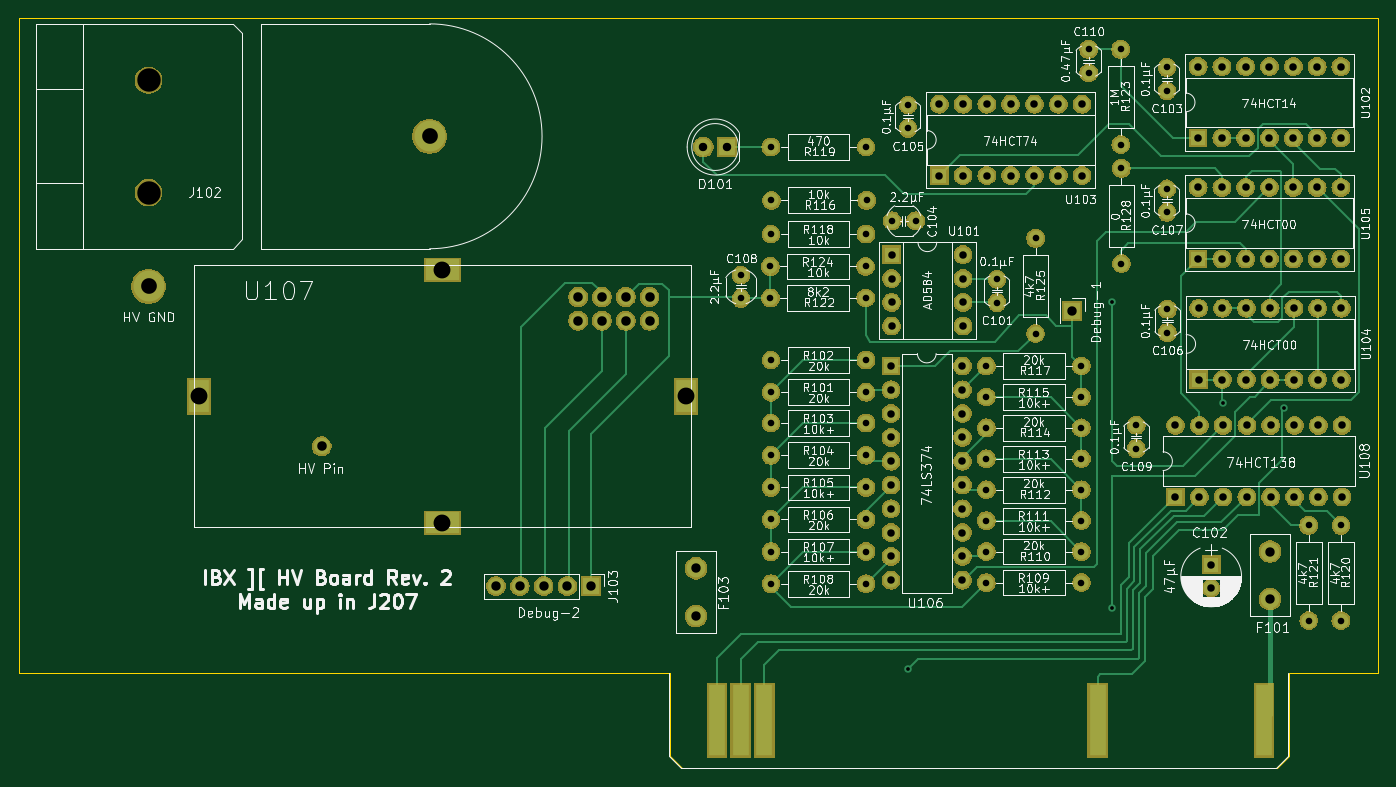
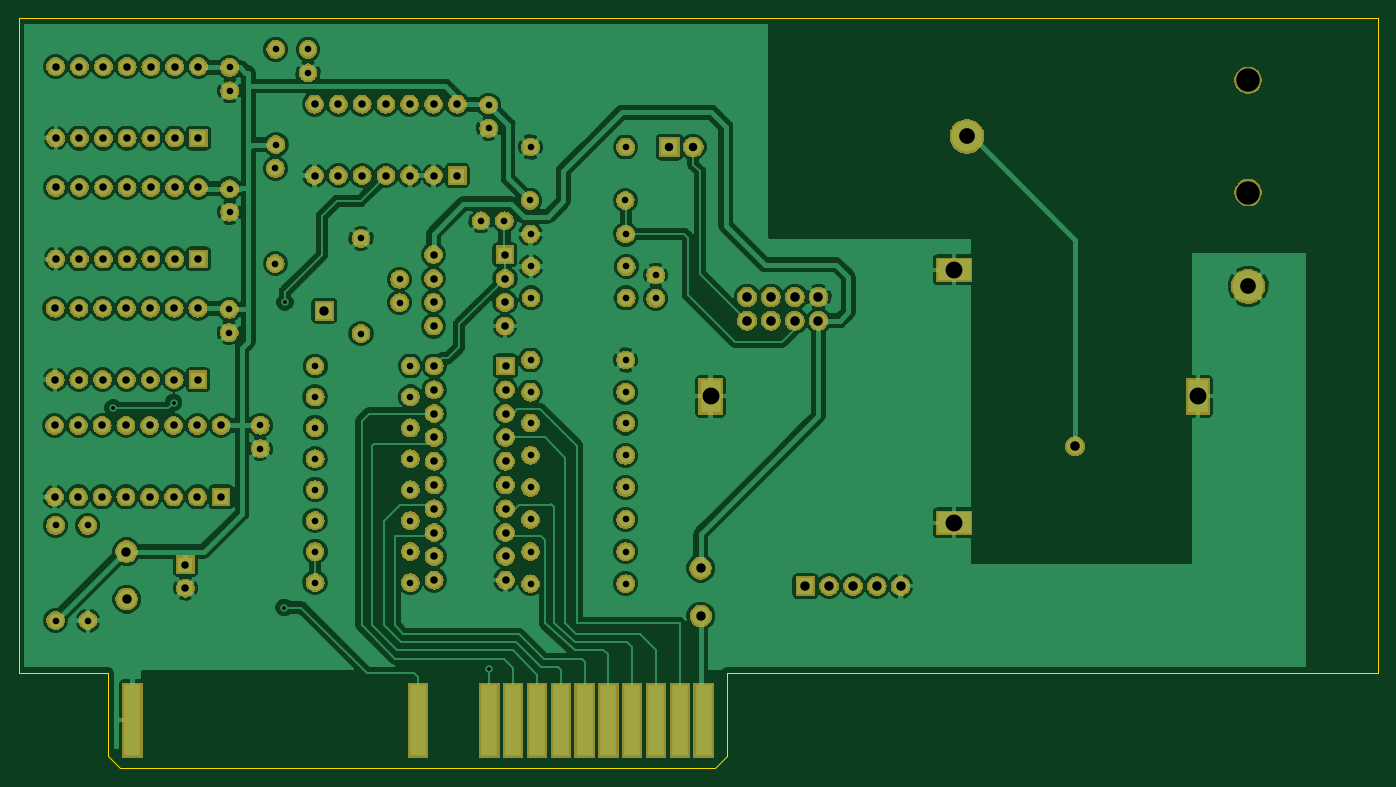
Circuit board: 7 layer files. Board 145.0 x 80.0 mm.
- bottom_copper: hvboard-B.Cu.gbl (213232 bytes)
- bottom_mask: hvboard-B.Mask.gbs (250638 bytes)
- outline: hvboard-Edge.Cuts.gm1 (1100 bytes)
- top_copper: hvboard-F.Cu.gtl (32714 bytes)
- top_mask: hvboard-F.Mask.gts (249476 bytes)
- top_silk: hvboard-F.SilkS.gto (151639 bytes)
- drill: hvboard.drl (3087 bytes)

=== bottom_copper: hvboard-B.Cu.gbl (213232 bytes, source omitted) ===
=== bottom_mask: hvboard-B.Mask.gbs (250638 bytes, source omitted) ===
=== outline: hvboard-Edge.Cuts.gm1 ===
G04 #@! TF.GenerationSoftware,KiCad,Pcbnew,5.0.2-bee76a0~70~ubuntu18.04.1*
G04 #@! TF.CreationDate,2019-01-09T00:27:28-05:00*
G04 #@! TF.ProjectId,hvboard,6876626f-6172-4642-9e6b-696361645f70,1*
G04 #@! TF.SameCoordinates,Original*
G04 #@! TF.FileFunction,Profile,NP*
%FSLAX46Y46*%
G04 Gerber Fmt 4.6, Leading zero omitted, Abs format (unit mm)*
G04 Created by KiCad (PCBNEW 5.0.2-bee76a0~70~ubuntu18.04.1) date Wed 09 Jan 2019 12:27:28 AM EST*
%MOMM*%
%LPD*%
G01*
G04 APERTURE LIST*
%ADD10C,0.150000*%
G04 APERTURE END LIST*
D10*
X64770000Y-130810000D02*
X110109000Y-130810000D01*
X64770000Y-60960000D02*
X64770000Y-130810000D01*
X209804000Y-60960000D02*
X64770000Y-60960000D01*
X110109000Y-130810000D02*
X134239000Y-130810000D01*
X209804000Y-130810000D02*
X209804000Y-60960000D01*
X200279000Y-130810000D02*
X209804000Y-130810000D01*
X200279000Y-139700000D02*
X200279000Y-130810000D01*
X199009000Y-140970000D02*
X200279000Y-139700000D01*
X135509000Y-140970000D02*
X199009000Y-140970000D01*
X134239000Y-139700000D02*
X135509000Y-140970000D01*
X134239000Y-130810000D02*
X134239000Y-139700000D01*
M02*

=== top_copper: hvboard-F.Cu.gtl (32714 bytes, source omitted) ===
=== top_mask: hvboard-F.Mask.gts (249476 bytes, source omitted) ===
=== top_silk: hvboard-F.SilkS.gto (151639 bytes, source omitted) ===
=== drill: hvboard.drl ===
M48
;DRILL file {KiCad 5.0.2-bee76a0~70~ubuntu18.04.1} date Wed 09 Jan 2019 12:27:37 AM EST
;FORMAT={-:-/ absolute / inch / decimal}
FMAT,2
INCH,TZ
T1C0.0157
T2C0.0276
T3C0.0315
T4C0.0354
T5C0.0394
T6C0.0400
T7C0.0660
T8C0.0709
T9C0.0984
%
G90
G05
T1
X6.285Y-5.135
X7.142Y-3.592
X7.145Y-4.875
X7.61Y-4.014
X7.864Y-4.036
T2
X5.708Y-3.574
X6.108Y-3.574
X5.71Y-3.835
X6.11Y-3.835
X7.245Y-4.1091
X7.245Y-4.2075
X5.71Y-4.1
X6.11Y-4.1
X5.71Y-4.37
X6.11Y-4.37
X7.374Y-3.1156
X7.374Y-3.214
X8.105Y-4.53
X8.105Y-4.93
X5.71Y-4.235
X6.11Y-4.235
X5.712Y-3.164
X6.112Y-3.164
X6.615Y-3.86
X7.015Y-3.86
X7.045Y-2.53
X7.045Y-2.6284
X5.71Y-4.505
X6.11Y-4.505
X6.615Y-4.12
X7.015Y-4.12
X7.376Y-3.6216
X7.376Y-3.72
X6.615Y-3.99
X7.015Y-3.99
X6.2196Y-3.25
X6.318Y-3.25
X6.615Y-4.25
X7.015Y-4.25
X6.615Y-4.38
X7.015Y-4.38
X6.66Y-3.4956
X6.66Y-3.594
X7.1825Y-3.03
X7.1825Y-3.43
X6.822Y-3.324
X6.822Y-3.724
X5.71Y-4.775
X6.11Y-4.775
X5.71Y-3.97
X6.11Y-3.97
X5.71Y-4.64
X6.11Y-4.64
X5.584Y-3.478
X5.584Y-3.5764
X5.71Y-2.94
X6.11Y-2.94
X5.71Y-3.306
X6.11Y-3.306
X7.374Y-2.6056
X7.374Y-2.704
X7.97Y-4.53
X7.97Y-4.93
X6.615Y-4.77
X7.015Y-4.77
X7.18Y-2.53
X7.18Y-2.93
X6.615Y-4.64
X7.015Y-4.64
X5.708Y-3.442
X6.108Y-3.442
X6.615Y-4.51
X7.015Y-4.51
X6.286Y-2.7636
X6.286Y-2.862
T3
X6.4175Y-2.76
X6.4175Y-3.06
X6.5175Y-2.76
X6.5175Y-3.06
X6.6175Y-2.76
X6.6175Y-3.06
X6.7175Y-2.76
X6.7175Y-3.06
X6.8175Y-2.76
X6.8175Y-3.06
X6.9175Y-2.76
X6.9175Y-3.06
X7.0175Y-2.76
X7.0175Y-3.06
X7.5075Y-3.6175
X7.5075Y-3.9175
X7.6075Y-3.6175
X7.6075Y-3.9175
X7.7075Y-3.6175
X7.7075Y-3.9175
X7.8075Y-3.6175
X7.8075Y-3.9175
X7.9075Y-3.6175
X7.9075Y-3.9175
X8.0075Y-3.6175
X8.0075Y-3.9175
X8.1075Y-3.6175
X8.1075Y-3.9175
X7.505Y-3.11
X7.505Y-3.41
X7.605Y-3.11
X7.605Y-3.41
X7.705Y-3.11
X7.705Y-3.41
X7.805Y-3.11
X7.805Y-3.41
X7.905Y-3.11
X7.905Y-3.41
X8.005Y-3.11
X8.005Y-3.41
X8.105Y-3.11
X8.105Y-3.41
X7.41Y-4.11
X7.41Y-4.41
X7.51Y-4.11
X7.51Y-4.41
X7.61Y-4.11
X7.61Y-4.41
X7.71Y-4.11
X7.71Y-4.41
X7.81Y-4.11
X7.81Y-4.41
X7.91Y-4.11
X7.91Y-4.41
X8.01Y-4.11
X8.01Y-4.41
X8.11Y-4.11
X8.11Y-4.41
X7.56Y-4.695
X7.56Y-4.7934
X7.505Y-2.6025
X7.505Y-2.9025
X7.605Y-2.6025
X7.605Y-2.9025
X7.705Y-2.6025
X7.705Y-2.9025
X7.805Y-2.6025
X7.805Y-2.9025
X7.905Y-2.6025
X7.905Y-2.9025
X8.005Y-2.6025
X8.005Y-2.9025
X8.105Y-2.6025
X8.105Y-2.9025
X6.2175Y-3.3925
X6.2175Y-3.4925
X6.2175Y-3.5925
X6.2175Y-3.6925
X6.5175Y-3.3925
X6.5175Y-3.4925
X6.5175Y-3.5925
X6.5175Y-3.6925
X6.215Y-3.86
X6.215Y-3.96
X6.215Y-4.06
X6.215Y-4.16
X6.215Y-4.26
X6.215Y-4.36
X6.215Y-4.46
X6.215Y-4.56
X6.215Y-4.66
X6.215Y-4.76
X6.515Y-3.86
X6.515Y-3.96
X6.515Y-4.06
X6.515Y-4.16
X6.515Y-4.26
X6.515Y-4.36
X6.515Y-4.46
X6.515Y-4.56
X6.515Y-4.66
X6.515Y-4.76
T4
X5.426Y-2.94
X5.526Y-2.94
T5
X4.555Y-4.785
X4.655Y-4.785
X4.755Y-4.785
X4.855Y-4.785
X4.955Y-4.785
X6.976Y-3.628
X5.3946Y-4.91
X5.395Y-4.71
X7.8071Y-4.84
X7.8075Y-4.64
T6
X3.8224Y-4.1976
X4.9Y-3.57
X4.9Y-3.67
X5.Y-3.57
X5.Y-3.67
X5.1Y-3.57
X5.1Y-3.67
X5.2Y-3.57
X5.2Y-3.67
T7
X3.095Y-3.5249
X4.2761Y-2.895
T8
X3.3063Y-3.9873
X4.3299Y-3.4558
X4.3299Y-4.5188
X5.3535Y-3.9873
T9
X3.095Y-2.6588
X3.095Y-3.1312
T0
M30

